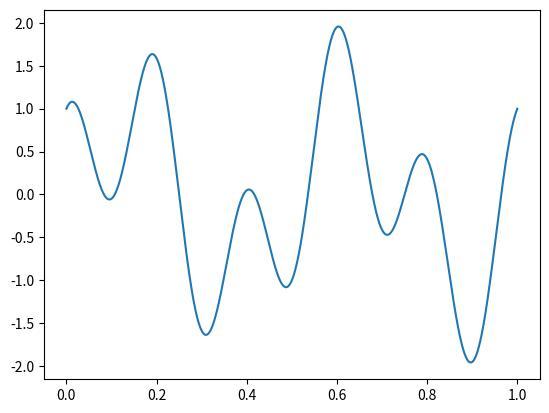

Write Python code to recreate this figure.
"""
[redacted]
Last Modification Date: 2 April 2023
"""

# IMPORT MODULES
import matplotlib.pyplot as plt
from scipy.io import wavfile
import numpy as np
import sys
import math

class Wave:
    """Class to represent a wave of non-specified type"""

    def __init__(self, freq: float, duration=1,  sample_rate=10000, components=None) -> None:
        """Defines the constructor for a Wave object"""
        self.freq = freq
        self.duration = duration
        self.sample_rate = sample_rate
        self.components = components

        self.inversion_factor = 1
        self.phase_shift = 0
        self.amplitude_factor = 1

        # ASSIGN ABSTRACT WAVE COORDINATE POINTS TO self._wave_
        self._wave_ = None
        self._wave_ = self._generate_()

    def __str__(self) -> str:
        """Returns the string representation of a Wave object"""
        return "Wave: {} hertz, {} seconds, {} sample rate.".format(
            self.freq, self.duration, self.sample_rate)

    def __add__(self, other: object) -> object:
        """
        Adds two Wave objects, returns a new Wave object representing
        the sum of their amplitudes.
        """
        y = self._wave_["y"]
        y += other._wave_["y"]

        x = np.linspace(0, self.duration, self.sample_rate * self.duration,
                        endpoint=False)
        y = np.float64(y)

        coords = {"x":x, "y":y}

        wave = Wave(2*math.pi, components=[self, other])
        wave._wave_ = coords

        return wave

    def __sub__(self, other: object) -> object:
        """
        Subtracts two Wave objects, returns a new Wave object representing
        the difference of their amplitudes.
        """
        y = self._wave_["y"]
        y -= other._wave_["y"]

        x = np.linspace(0, self.duration, self.sample_rate * self.duration,
                        endpoint=False)
        y = np.float64(y)

        coords = {"x":x, "y":y}

        wave = Wave(2*math.pi, components=[self, other])
        wave._wave_ = coords

        return wave

    def _generate_(self) -> None:
        """
        Generates a wave of non-specified type,
        returns its coordinate values
        """

        x = np.linspace(0, self.duration, self.sample_rate * self.duration,
                        endpoint=False)
        frequencies = x * self.freq

        # INITIALIZE AMPLITUDES TO 0
        y = np.sin((0) * frequencies)

        if self.components is not None:
            for i, component in enumerate(self.components):
                if self.is_shifted():
                    component.shift_phase(self.phase_shift)
                if self.is_inverted():
                    component.invert_amplitude(self.inversion_factor)
                # ADD AMPLITUDES OF COMPONENT WAVES
                y += component._wave_["y"] * self.inversion_factor

            y = np.float64(y) * self.amplitude_factor

        coords = {"x":x, "y":y}

        return coords

    def graph(self) -> None:
        """Displays a graph of a Wave object"""
        if self._wave_ is not None:
            plt.plot(self._wave_["x"], self._wave_["y"])
            plt.show()

    def save(self, filename: str) -> None:
        """Saves a Wave object to .wav file"""
        if ".wav" in filename:
            signal = np.int16((self._wave_["y"] / self._wave_["y"].max()) * 32767)
            wavfile.write(filename, self.sample_rate, signal)
        else:
            raise Exception("Filename must include .wav extension.")

    def invert_amplitude(self, inversion_factor=None) -> None:
        """Inverts the amplitude of a Wave object"""
        if inversion_factor is None:
            self.inversion_factor = -self.inversion_factor
        else:
            self.inversion_factor = -inversion_factor
        self._wave_ = self._generate_()

    def mult_amplitude(self, factor: float) -> None:
        """Multiplies the amplitude of a Wave object by a given factor"""
        self.amplitude_factor = factor
        self._wave_ = self._generate_()

    def shift_phase(self, x: float) -> None:
        """Shifts the phase of a Wave object by the given factor"""
        self.phase_shift += x
        self._wave_ = self._generate_()

    def is_inverted(self) -> bool:
        """Returns true if a Wave object is rotated about the y-axis"""
        return self.inversion_factor == -1

    def is_shifted(self) -> bool:
        """Returns true if a Wave object is shifted along the x-axis"""
        return self.phase_shift % 2*math.pi != 0

    def set_freq(self, freq: float) -> None:
        """Sets the frequency of a Wave object"""
        self.freq = freq
        self._wave_ = self._generate_()

    def set_duration(self, duration: float) -> None:
        """Sets the duration of a Wave object"""
        self.duration = duration
        self._wave_ = self._generate_()

    def set_sample_rate(self, sample_rate: int) -> None:
        """Sets the sample rate of a Wave object"""
        self.sample_rate = sample_rate
        self._wave_ = self._generate_()

    def get_freq(self) -> float:
        """Gets the frequency of a Wave object"""
        return self.freq

    def get_duration(self) -> int:
        """Gets the duration of a Wave object"""
        return self.duration

    def get_sample_rate(self) -> int:
        """Gets the sample rate of a Wave object"""
        return self.sample_rate


class Sine (Wave):
    """Class to represent a sine wave"""

    def __init__(self, freq: float, duration=1,  sample_rate=10000) -> None:
        """Defines the constructor for a Sine object"""
        super().__init__(freq, duration, sample_rate)

    def __str__(self) -> str:
        """Returns the string representation of a Sine object"""
        return "Sine Wave: {} hertz, {} seconds, {} sample rate.".format(
            self.freq, self.duration, self.sample_rate)

    def _generate_(self) -> dict:
        """Generates a sine wave and returns its coordinate values"""
        x = np.linspace(0, self.duration, self.sample_rate * self.duration,
                        endpoint=False)
        y = np.sin((2 * np.pi) * (x * self.freq * self.inversion_factor) + self.phase_shift) * self.amplitude_factor

        coords = {"x":x, "y":y}

        return coords


class Cosine (Wave):
    """Class to represent a cosine wave"""

    def __init__(self, freq: float, duration=1,  sample_rate=10000) -> None:
        """Defines the constructor for a Cosine object"""
        super().__init__(freq, duration, sample_rate)

    def __str__(self) -> str:
        """Returns the string representation of a Cosine object"""
        return "Cosine Wave: {} hertz, {} seconds, {} sample rate.".format(
            self.freq, self.duration, self.sample_rate)

    def _generate_(self) -> dict:
        """Generates a cosine wave and returns its coordinate values"""
        x = np.linspace(0, self.duration, self.sample_rate * self.duration,
                        endpoint=False)
        y = np.cos((2 * np.pi) * (x * self.freq * self.inversion_factor) + self.phase_shift) * self.amplitude_factor

        coords = {"x":x, "y":y}

        return coords


if __name__ == "__main__":
    sin = Sine(2)
    cos = Cosine(5)

    wav = sin + cos

    wav.graph()
